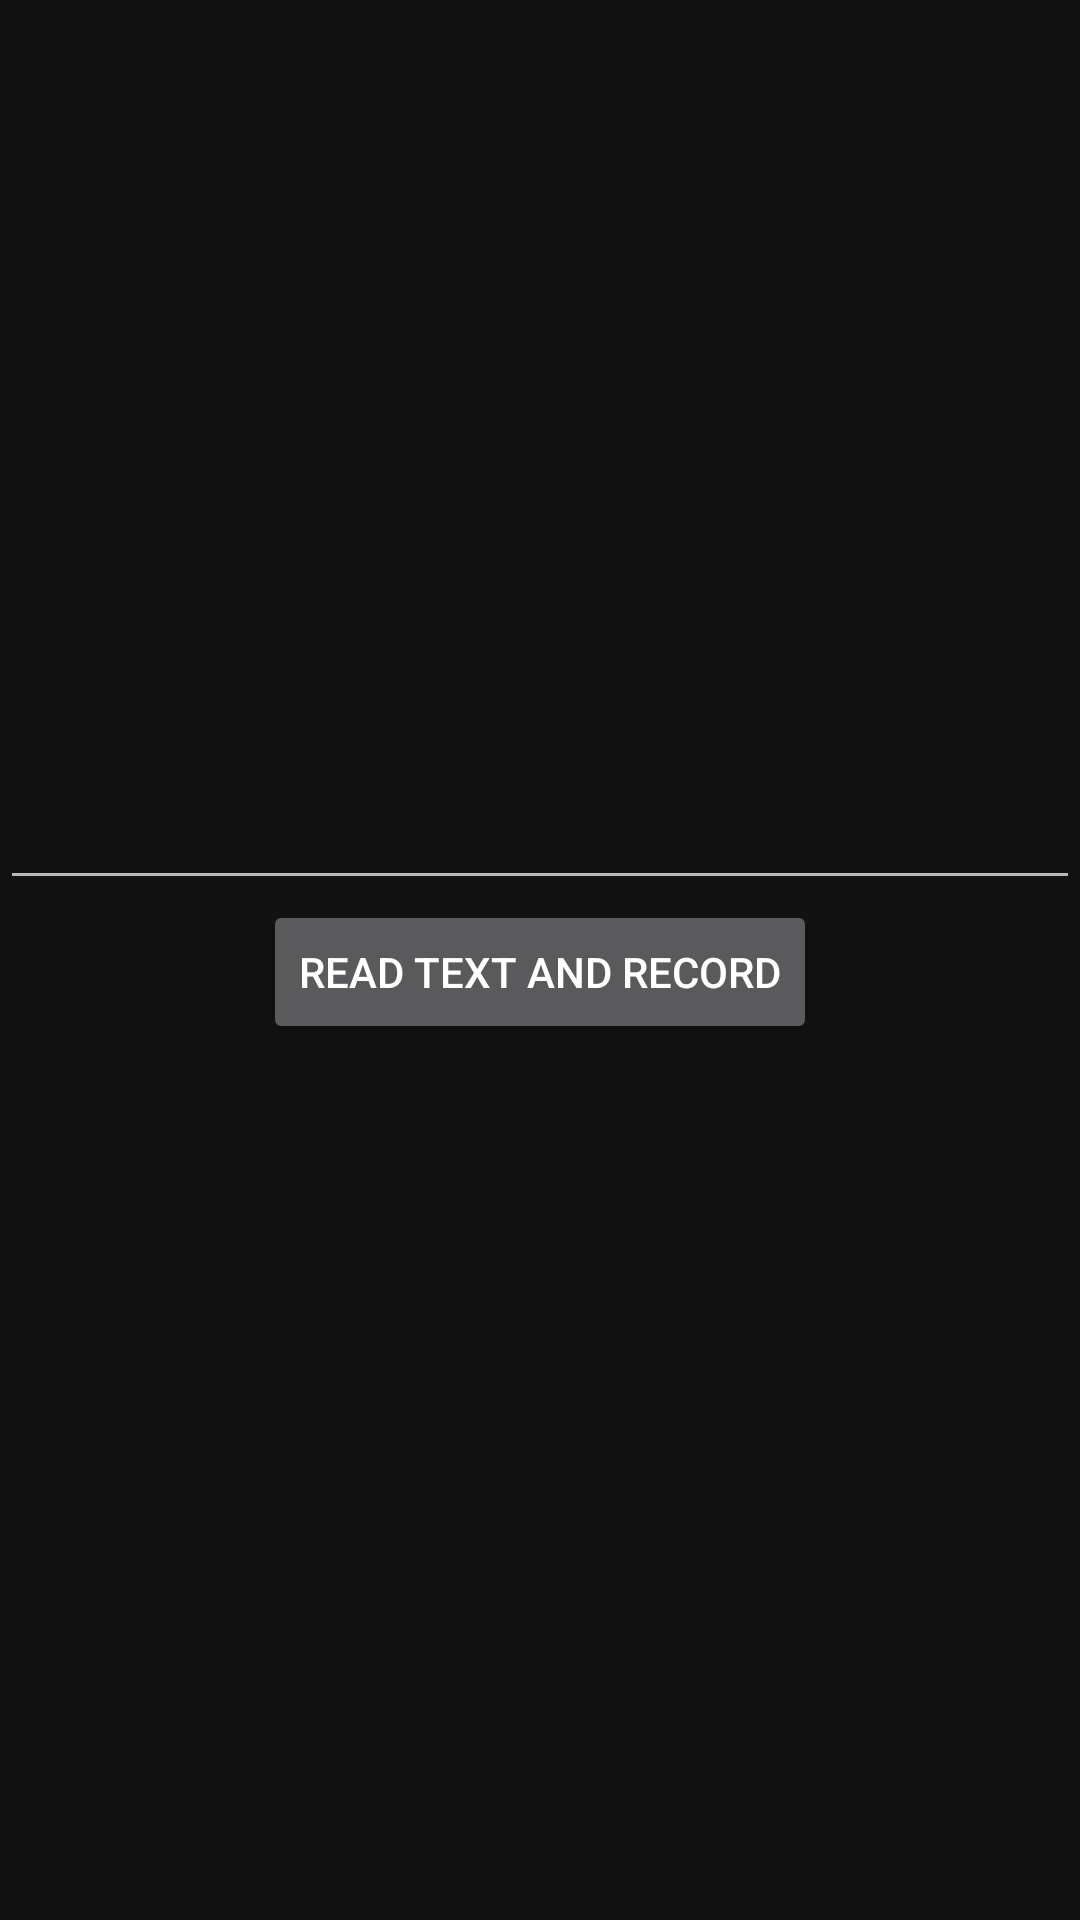

This screen was rendered from an Android layout file. Write that file and the resources it references.
<!-- AndroidManifest.xml: application theme Theme.ZeroToHeroInAndroid -->
<!-- res/layout/activity_text_into_voice.xml -->
<?xml version="1.0" encoding="utf-8"?>
<LinearLayout xmlns:android="http://schemas.android.com/apk/res/android"
    xmlns:app="http://schemas.android.com/apk/res-auto"
    xmlns:tools="http://schemas.android.com/tools"
    android:layout_width="match_parent"
    android:layout_height="match_parent"
    tools:context=".TextIntoVoice"
    android:layout_margin="15dp"
    android:orientation="vertical">

    <EditText
        android:id="@+id/readInputText"
        android:layout_width="match_parent"
        android:layout_height="300dp"
        />
    <LinearLayout
        android:layout_width="match_parent"
        android:layout_height="wrap_content"
        android:gravity="center">
        <Button
            android:id="@+id/readTextBtn"
            android:layout_width="wrap_content"
            android:layout_height="wrap_content"
            android:drawableTop="@drawable/microphone"
            android:text="Read Text and Record"
            />
    </LinearLayout>

</LinearLayout>
<!-- resources referenced by this layout -->
<resources>
  <style name="Theme.ZeroToHeroInAndroid" parent="Theme.MaterialComponents.NoActionBar">
          
          <item name="colorPrimary">@color/purple_500</item>
          <item name="colorPrimaryVariant">@color/purple_700</item>
          <item name="colorOnPrimary">@color/white</item>
          
          <item name="colorSecondary">@color/teal_200</item>
          <item name="colorSecondaryVariant">@color/teal_700</item>
          <item name="colorOnSecondary">@color/black</item>
          
          <item name="android:statusBarColor" tools:targetApi="21">?attr/colorPrimaryVariant</item>
          
      </style>
  <!-- not gathered from this repository: default colours our renderer supplied (Android Studio template values) -->
  <color name="purple_500">#FF6200EE</color>
  <color name="purple_700">#FF3700B3</color>
  <color name="teal_200">#FF03DAC5</color>
  <color name="teal_700">#FF018786</color>
  <color name="black">#FF000000</color>
  <color name="white">#FFFFFFFF</color>
</resources>
